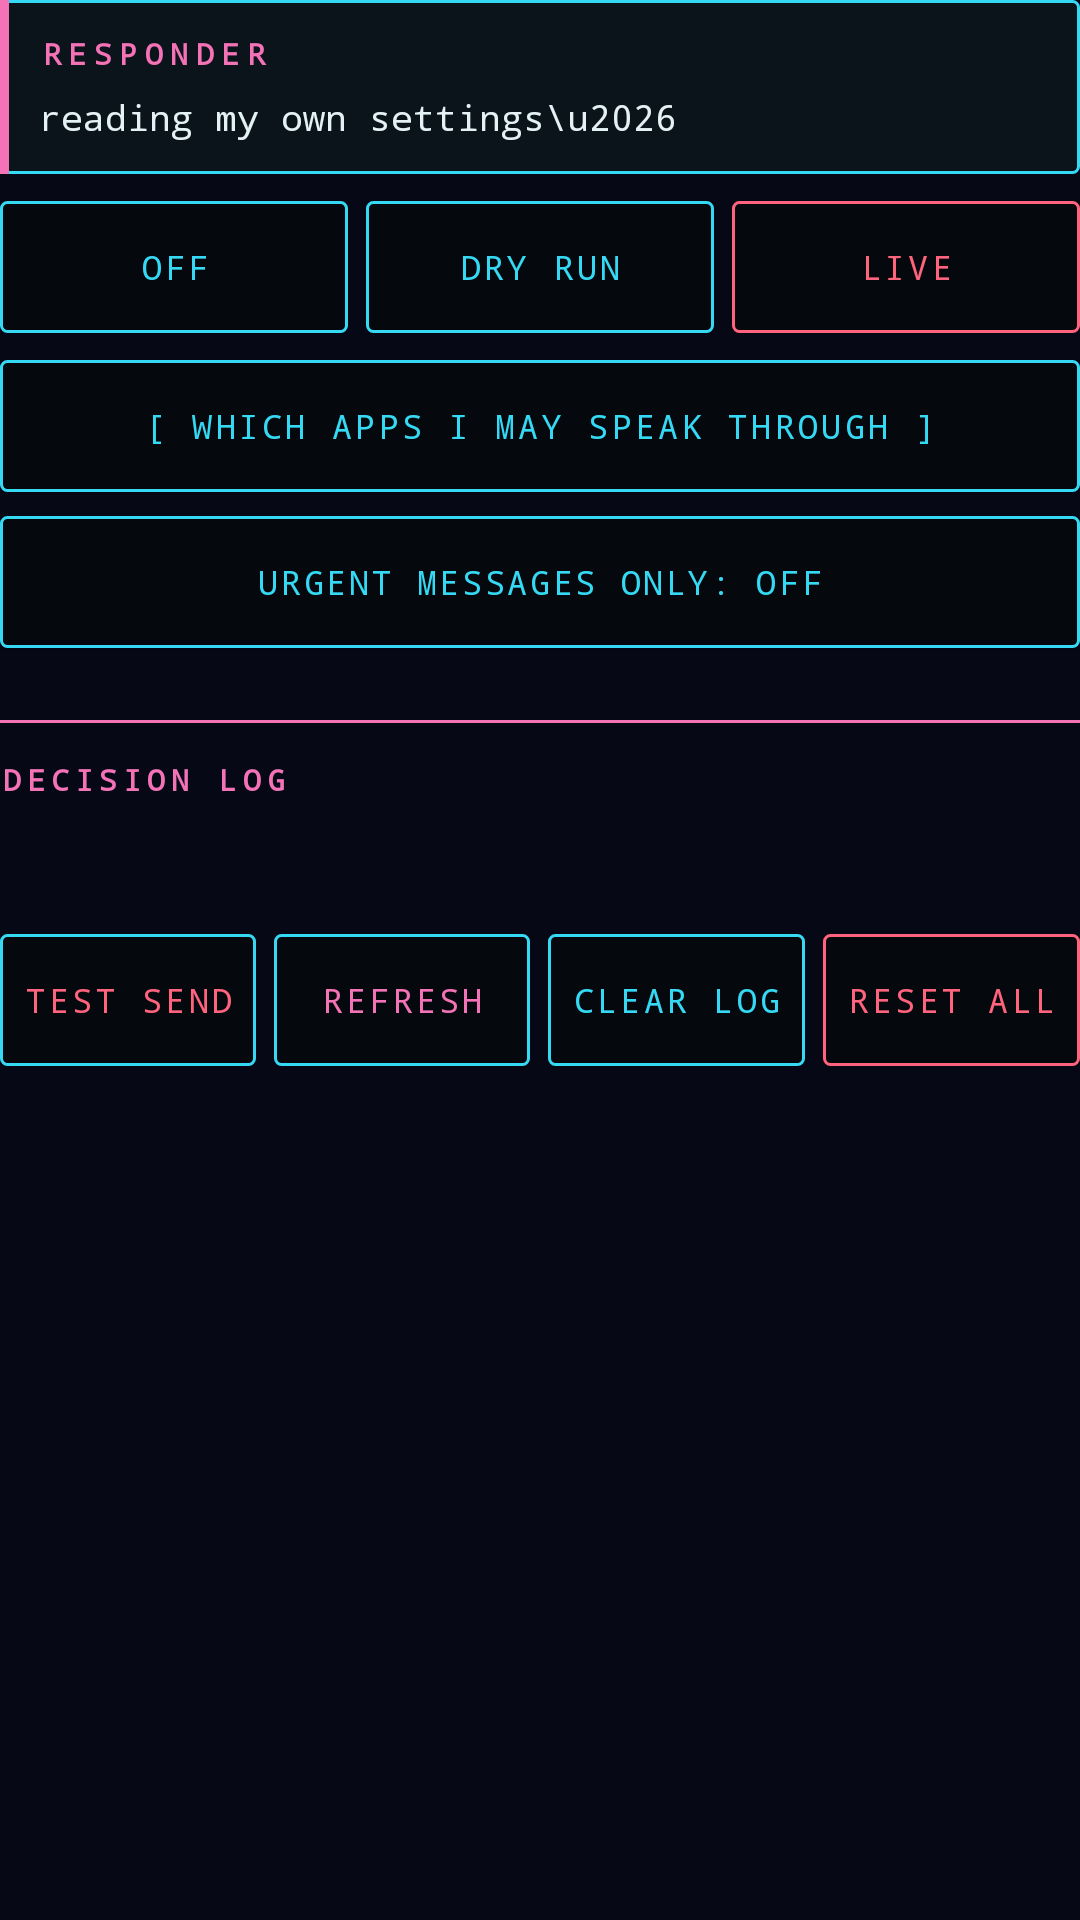

Layout XML and referenced resources for this Android screen:
<!-- AndroidManifest.xml: application theme Theme.IRIS -->
<!-- res/layout/view_comms_responder.xml -->
<?xml version="1.0" encoding="utf-8"?>
<ScrollView xmlns:android="http://schemas.android.com/apk/res/android"
    android:layout_width="match_parent"
    android:layout_height="match_parent"
    android:scrollbars="none">

    <LinearLayout
        android:layout_width="match_parent"
        android:layout_height="wrap_content"
        android:orientation="vertical"
        android:paddingBottom="16dp">

        <LinearLayout
            android:layout_width="match_parent"
            android:layout_height="wrap_content"
            android:background="@drawable/bg_cyber_panel"
            android:orientation="vertical"
            android:paddingBottom="11dp"
            android:paddingLeft="13dp"
            android:paddingRight="11dp"
            android:paddingTop="11dp">

            <TextView
                android:layout_width="match_parent"
                android:layout_height="wrap_content"
                android:fontFamily="monospace"
                android:letterSpacing="0.25"
                android:text="RESPONDER"
                android:textColor="@color/magenta"
                android:textSize="10sp"
                android:textStyle="bold" />

            <TextView
                android:id="@+id/responderStatus"
                android:layout_width="match_parent"
                android:layout_height="wrap_content"
                android:layout_marginTop="6dp"
                android:fontFamily="monospace"
                android:text="reading my own settings\u2026"
                android:textColor="@color/deck_text"
                android:textSize="12sp" />
        </LinearLayout>

        <LinearLayout
            android:layout_width="match_parent"
            android:layout_height="wrap_content"
            android:layout_marginTop="9dp"
            android:orientation="horizontal">

            <Button
                android:id="@+id/responderStateOff"
                android:layout_width="0dp"
                android:layout_height="44dp"
                android:layout_weight="1"
                android:background="@drawable/bg_cyber_button"
                android:fontFamily="monospace"
                android:letterSpacing="0.1"
                android:text="OFF"
                android:textAllCaps="false"
                android:textColor="@color/deck_accent"
                android:textSize="11sp" />

            <Button
                android:id="@+id/responderStateDry"
                android:layout_width="0dp"
                android:layout_height="44dp"
                android:layout_marginLeft="6dp"
                android:layout_weight="1"
                android:background="@drawable/bg_cyber_button"
                android:fontFamily="monospace"
                android:letterSpacing="0.1"
                android:text="DRY RUN"
                android:textAllCaps="false"
                android:textColor="@color/deck_accent"
                android:textSize="11sp" />

            <Button
                android:id="@+id/responderStateLive"
                android:layout_width="0dp"
                android:layout_height="44dp"
                android:layout_marginLeft="6dp"
                android:layout_weight="1"
                android:background="@drawable/bg_cyber_button_danger"
                android:fontFamily="monospace"
                android:letterSpacing="0.1"
                android:text="LIVE"
                android:textAllCaps="false"
                android:textColor="@color/deck_error"
                android:textSize="11sp" />
        </LinearLayout>

        <Button
            android:id="@+id/responderAppsButton"
            android:layout_width="match_parent"
            android:layout_height="44dp"
            android:layout_marginTop="9dp"
            android:background="@drawable/bg_cyber_button"
            android:fontFamily="monospace"
            android:letterSpacing="0.1"
            android:text="[ WHICH APPS I MAY SPEAK THROUGH ]"
            android:textAllCaps="false"
            android:textColor="@color/deck_accent"
            android:textSize="11sp" />

        <Button
            android:id="@+id/responderUrgentOnlyToggle"
            android:layout_width="match_parent"
            android:layout_height="44dp"
            android:layout_marginTop="8dp"
            android:background="@drawable/bg_cyber_button"
            android:fontFamily="monospace"
            android:letterSpacing="0.08"
            android:text="URGENT MESSAGES ONLY: OFF"
            android:textAllCaps="false"
            android:textColor="@color/deck_accent"
            android:textSize="11sp" />

        
        <LinearLayout
            android:id="@+id/responderSettingsHost"
            android:layout_width="match_parent"
            android:layout_height="wrap_content"
            android:layout_marginTop="12dp"
            android:orientation="vertical" />

        <View
            android:layout_width="match_parent"
            android:layout_height="1dp"
            android:layout_marginTop="12dp"
            android:background="@color/magenta" />

        <TextView
            android:layout_width="match_parent"
            android:layout_height="wrap_content"
            android:layout_marginTop="12dp"
            android:fontFamily="monospace"
            android:letterSpacing="0.2"
            android:text="DECISION LOG"
            android:textColor="@color/magenta"
            android:textSize="10sp"
            android:textStyle="bold" />

        <TextView
            android:id="@+id/responderLogSummary"
            android:layout_width="match_parent"
            android:layout_height="wrap_content"
            android:layout_marginTop="4dp"
            android:fontFamily="monospace"
            android:textColor="@color/deck_text_dim"
            android:textSize="11sp" />

        <HorizontalScrollView
            android:id="@+id/responderLogFiltersScroll"
            android:layout_width="match_parent"
            android:layout_height="wrap_content"
            android:layout_marginTop="8dp"
            android:scrollbars="none">

            <LinearLayout
                android:id="@+id/responderLogFilters"
                android:layout_width="wrap_content"
                android:layout_height="wrap_content"
                android:orientation="horizontal" />
        </HorizontalScrollView>

        <LinearLayout
            android:id="@+id/responderLogHost"
            android:layout_width="match_parent"
            android:layout_height="wrap_content"
            android:layout_marginTop="6dp"
            android:orientation="vertical" />

        <LinearLayout
            android:layout_width="match_parent"
            android:layout_height="wrap_content"
            android:layout_marginTop="12dp"
            android:orientation="horizontal">

            <Button
                android:id="@+id/responderTestSend"
                android:layout_width="0dp"
                android:layout_height="44dp"
                android:layout_weight="1"
                android:background="@drawable/bg_cyber_button"
                android:fontFamily="monospace"
                android:letterSpacing="0.1"
                android:text="TEST SEND"
                android:textAllCaps="false"
                android:textColor="@color/deck_error"
                android:textSize="11sp" />

            <Button
                android:id="@+id/responderRefreshLog"
                android:layout_width="0dp"
                android:layout_height="44dp"
                android:layout_marginLeft="6dp"
                android:layout_weight="1"
                android:background="@drawable/bg_cyber_button"
                android:fontFamily="monospace"
                android:letterSpacing="0.1"
                android:text="REFRESH"
                android:textAllCaps="false"
                android:textColor="@color/magenta"
                android:textSize="11sp" />

            <Button
                android:id="@+id/responderClearLog"
                android:layout_width="0dp"
                android:layout_height="44dp"
                android:layout_marginLeft="6dp"
                android:layout_weight="1"
                android:background="@drawable/bg_cyber_button"
                android:fontFamily="monospace"
                android:letterSpacing="0.1"
                android:text="CLEAR LOG"
                android:textAllCaps="false"
                android:textColor="@color/deck_accent"
                android:textSize="11sp" />

            <Button
                android:id="@+id/responderResetButton"
                android:layout_width="0dp"
                android:layout_height="44dp"
                android:layout_marginLeft="6dp"
                android:layout_weight="1"
                android:background="@drawable/bg_cyber_button_danger"
                android:fontFamily="monospace"
                android:letterSpacing="0.1"
                android:text="RESET ALL"
                android:textAllCaps="false"
                android:textColor="@color/deck_error"
                android:textSize="11sp" />
        </LinearLayout>
    </LinearLayout>
</ScrollView>
<!-- resources referenced by this layout -->
<resources>
  <color name="deck_accent">#35D9F4</color>
  <color name="deck_error">#FF637D</color>
  <color name="deck_text">#E4F2F5</color>
  <color name="deck_text_dim">#93ABB5</color>
  <color name="magenta">#F472B6</color>
  <!-- drawable bg_cyber_button (drawable) -->
  <?xml version="1.0" encoding="utf-8"?>
  <ripple xmlns:android="http://schemas.android.com/apk/res/android"
      android:color="@color/ripple_deck">
      <item android:id="@android:id/background">
          <shape android:shape="rectangle">
              <solid android:color="@color/deck_bg" />
              <stroke android:width="1dp" android:color="@color/deck_accent" />
              <corners android:radius="2dp" />
          </shape>
      </item>
  </ripple>
  <!-- drawable bg_cyber_button_danger (drawable) -->
  <?xml version="1.0" encoding="utf-8"?>
  <ripple xmlns:android="http://schemas.android.com/apk/res/android"
      android:color="@color/ripple_neutral">
      <item>
          <shape android:shape="rectangle">
              <solid android:color="@color/deck_bg" />
              <stroke android:width="1dp" android:color="@color/deck_error" />
              <corners android:radius="2dp" />
          </shape>
      </item>
  </ripple>
  <!-- drawable bg_cyber_panel (drawable) -->
  <?xml version="1.0" encoding="utf-8"?>
  <layer-list xmlns:android="http://schemas.android.com/apk/res/android">
  
      <item>
          <shape android:shape="rectangle">
              <solid android:color="@color/deck_card" />
              <stroke android:width="1dp" android:color="@color/deck_accent" />
              <corners android:radius="2dp" />
          </shape>
      </item>
  
      
      <item android:width="3dp" android:gravity="left|fill_vertical">
          <shape android:shape="rectangle">
              <solid android:color="@color/magenta" />
          </shape>
      </item>
  </layer-list>
  <style name="Theme.IRIS" parent="android:style/Theme.Material.NoActionBar">
          <item name="android:fontFamily">sans</item>
          <item name="android:windowLightStatusBar">false</item>
          <item name="android:statusBarColor">@color/ink</item>
          <item name="android:navigationBarColor">@color/ink</item>
          <item name="android:windowBackground">@color/ink</item>
          <item name="android:colorAccent">@color/cyan</item>
      </style>
  <color name="ripple_deck">#3335D9F4</color>
  <color name="deck_bg">#05090D</color>
  <color name="ripple_neutral">#26FFFFFF</color>
  <color name="deck_card">#0B141B</color>
  <color name="ink">#070816</color>
  <color name="cyan">#22D3EE</color>
</resources>
